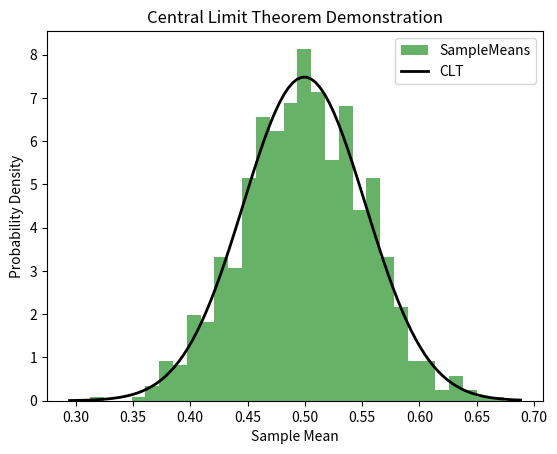

Here is the Python script that generated this plot:
import random
import matplotlib.pyplot as plt
import math

original_distribution = random.uniform
original_params = (0, 1)
sample_size = 30
num_samples = 1000
samples = [[original_distribution(*original_params) for _ in range(sample_size)]
           
for _ in range(num_samples)]
sample_means = [sum(sample) / len(sample) for sample in samples]
plt.hist(sample_means, bins=30, density=True, alpha=0.6, color='g', label='SampleMeans')
mu = sum(sample_means) / len(sample_means)
sigma = math.sqrt(sum((x - mu) ** 2 for x in sample_means) / len(sample_means))
xmin, xmax = plt.xlim()
x = [xmin + i * (xmax - xmin) / 100 for i in range(100)]
p = [1 / (sigma * math.sqrt(2 * math.pi)) * math.exp(-(i - mu) ** 2 / (2 * sigma **2)) for i in x]
plt.plot(x, p, 'k', linewidth=2, label='CLT')  

# Display the plot
plt.title('Central Limit Theorem Demonstration')
plt.xlabel('Sample Mean')
plt.ylabel('Probability Density')
plt.legend()
plt.show()